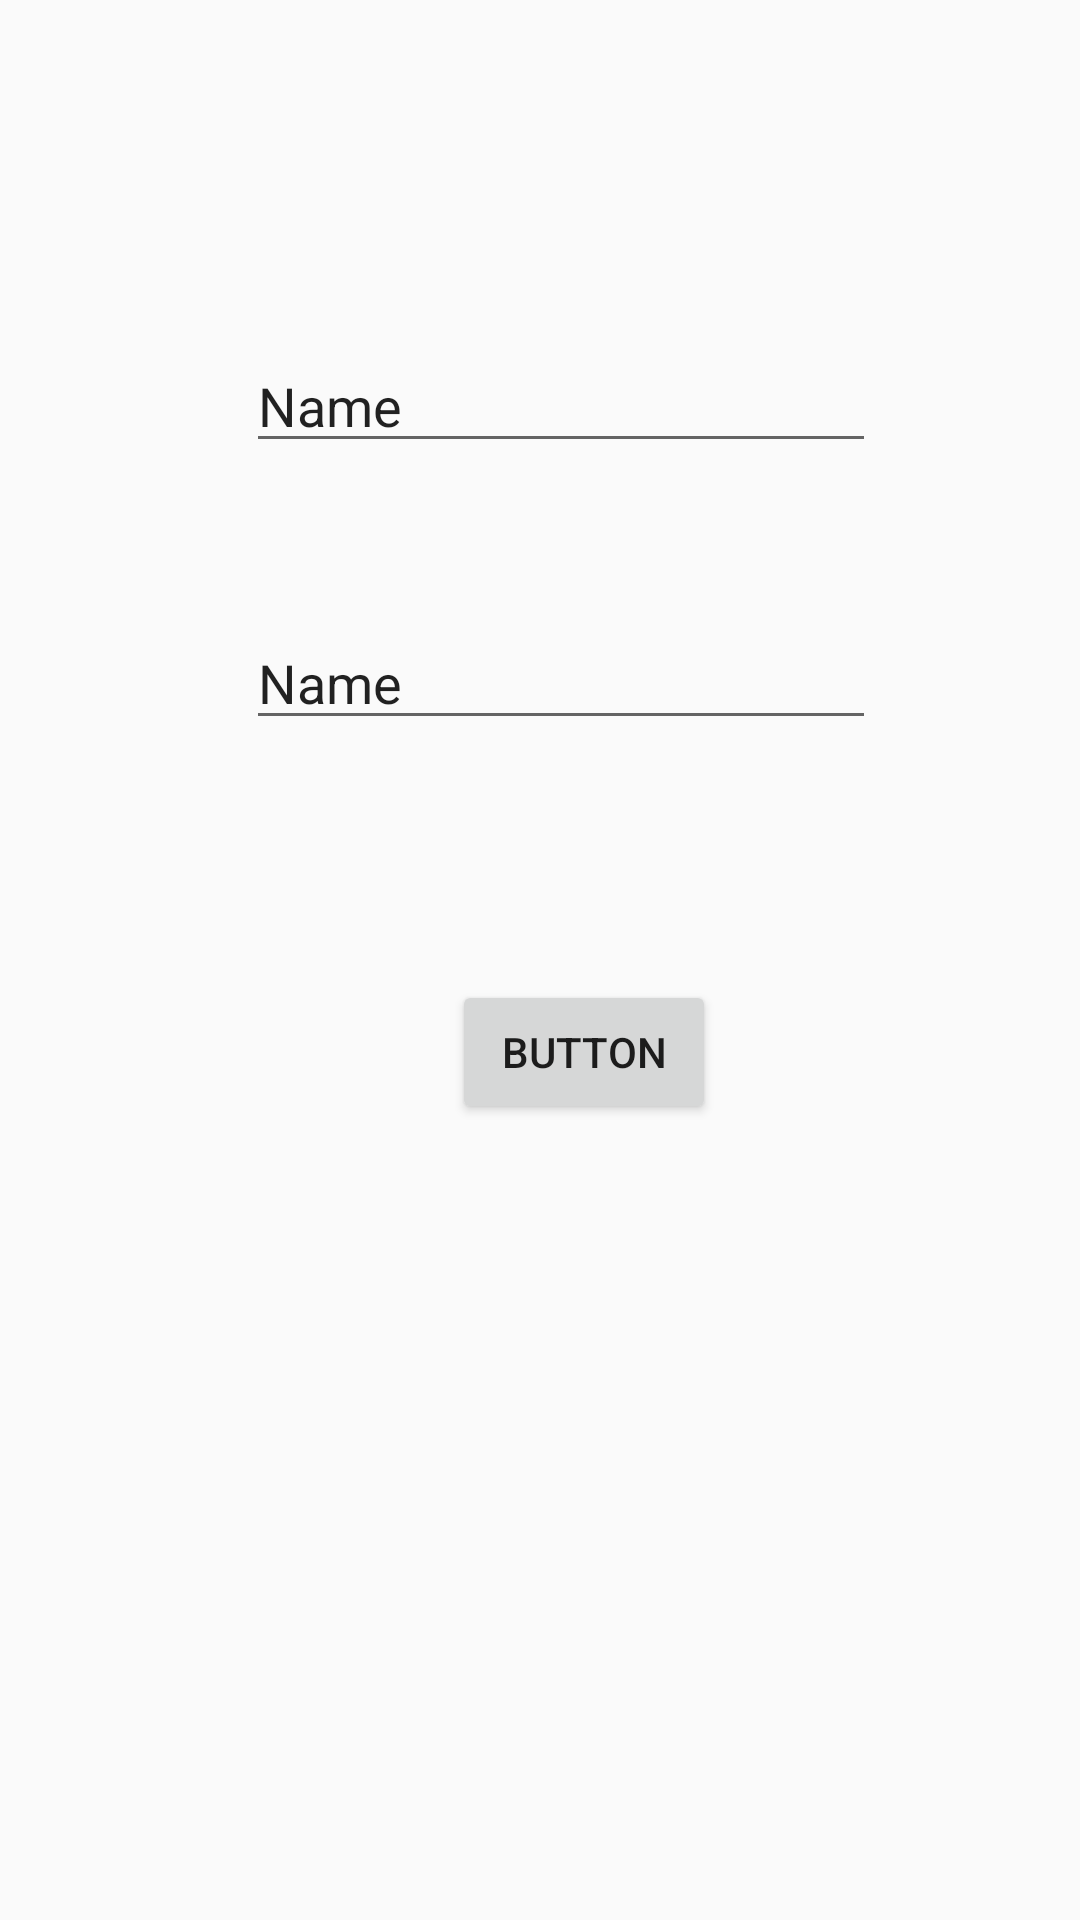

Android layout source for this screen:
<!-- AndroidManifest.xml: application theme AppTheme -->
<!-- res/layout/activity_amrish_intro.xml -->
<?xml version="1.0" encoding="utf-8"?>
<android.support.constraint.ConstraintLayout xmlns:android="http://schemas.android.com/apk/res/android"
    xmlns:app="http://schemas.android.com/apk/res-auto"
    xmlns:tools="http://schemas.android.com/tools"
    android:layout_width="match_parent"
    android:layout_height="match_parent"
    tools:context=".AmrishIntro">


    <EditText
        android:id="@+id/editText2"
        android:layout_width="wrap_content"
        android:layout_height="wrap_content"
        android:layout_marginTop="113dp"
        android:ems="10"
        android:inputType="textPersonName"
        android:text="Name"
        app:layout_constraintEnd_toEndOf="@+id/editText3"
        app:layout_constraintStart_toStartOf="@+id/editText3"
        app:layout_constraintTop_toTopOf="parent" />

    <EditText
        android:id="@+id/editText3"
        android:layout_width="wrap_content"
        android:layout_height="wrap_content"
        android:layout_marginEnd="68dp"
        android:layout_marginTop="51dp"
        android:ems="10"
        android:inputType="textPersonName"
        android:text="Name"
        app:layout_constraintEnd_toEndOf="parent"
        app:layout_constraintTop_toBottomOf="@+id/editText2" />

    <Button
        android:id="@+id/button"
        android:layout_width="wrap_content"
        android:layout_height="wrap_content"
        android:layout_marginTop="80dp"
        android:text="Button"
        app:layout_constraintEnd_toEndOf="parent"
        app:layout_constraintHorizontal_bias="0.554"
        app:layout_constraintStart_toStartOf="parent"
        app:layout_constraintTop_toBottomOf="@+id/editText3" />
</android.support.constraint.ConstraintLayout>
<!-- resources referenced by this layout -->
<resources>
  <style name="AppTheme" parent="Theme.AppCompat.Light.NoActionBar">
          
          <item name="colorPrimary">@color/colorPrimary</item>
          <item name="colorPrimaryDark">@color/colorPrimaryDark</item>
          <item name="colorAccent">@color/colorAccent</item>
          <item name="android:windowTranslucentStatus">true</item>
          <item name="android:windowTranslucentNavigation">true</item>
      </style>
  <color name="colorPrimary">#008577</color>
  <color name="colorPrimaryDark">#578a21</color>
  <color name="colorAccent">#D81B60</color>
</resources>
